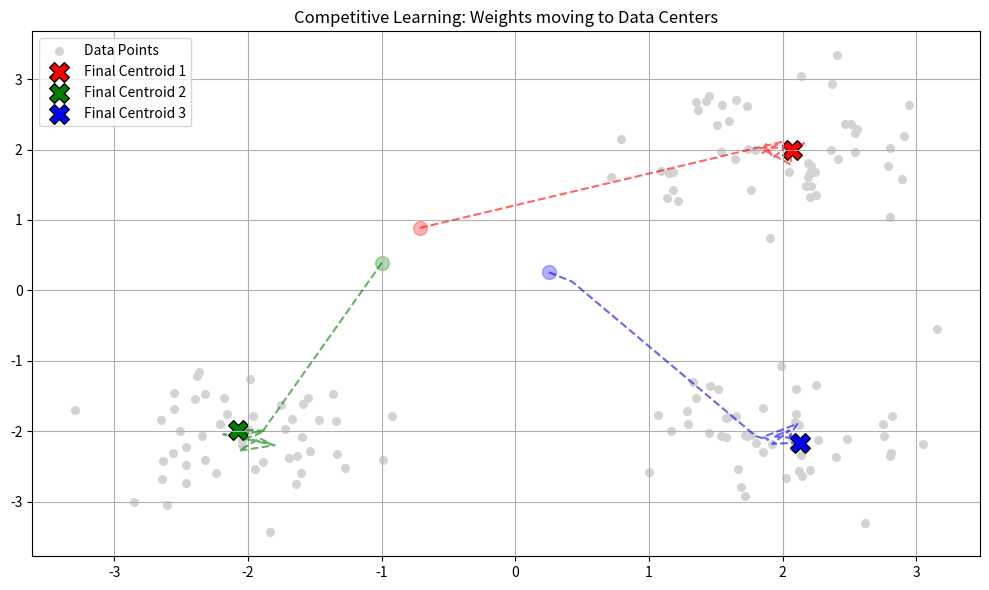

Source code (Python):
import numpy as np
import matplotlib.pyplot as plt

class CompetitiveLearningNetwork:
    def __init__(self, num_inputs, num_clusters, learning_rate=0.1):
        self.num_clusters = num_clusters
        self.learning_rate = learning_rate
        self.weights = np.random.uniform(-1, 1, (num_inputs, num_clusters))
        self.history = [self.weights.copy()]

    def train(self, data, iterations):
        print(f"Training started with {iterations} iterations...")

        for it in range(iterations):
            random_idx = np.random.randint(0, len(data))
            x = data[random_idx]

            distances = np.linalg.norm(x - self.weights.T, axis=1)
            bmu_index = np.argmin(distances)

            self.weights[:, bmu_index] += self.learning_rate * (x - self.weights[:, bmu_index])

            if it % (iterations // 10) == 0:
                self.history.append(self.weights.copy())

        self.history.append(self.weights.copy())
        print("Training complete.")

    def predict(self, data):
        predictions = []
        for x in data:
            distances = np.linalg.norm(x - self.weights.T, axis=1)
            predictions.append(np.argmin(distances))
        return np.array(predictions)

# ==========================================
# Main Execution
# ==========================================
if __name__ == "__main__":
    blob1 = np.random.randn(50, 2) * 0.5 + [2, 2]
    blob2 = np.random.randn(50, 2) * 0.5 + [-2, -2]
    blob3 = np.random.randn(50, 2) * 0.5 + [2, -2]

    data = np.vstack([blob1, blob2, blob3])

    net = CompetitiveLearningNetwork(num_inputs=2, num_clusters=3, learning_rate=0.1)
    net.train(data, iterations=2000)

    fig, ax = plt.subplots(figsize=(10, 6))

    ax.scatter(data[:, 0], data[:, 1], c='lightgray', s=30, label='Data Points')

    history = np.array(net.history)
    colors = ['red', 'green', 'blue']

    for i in range(net.num_clusters):
        cluster_path_x = history[:, 0, i]
        cluster_path_y = history[:, 1, i]

        ax.plot(cluster_path_x, cluster_path_y, '--', color=colors[i], alpha=0.6)
        ax.scatter(cluster_path_x[-1], cluster_path_y[-1], c=colors[i], s=200, marker='X', edgecolors='black', label=f'Final Centroid {i+1}')
        ax.scatter(cluster_path_x[0], cluster_path_y[0], c=colors[i], s=100, marker='o', alpha=0.3)

    ax.set_title("Competitive Learning: Weights moving to Data Centers")
    ax.legend()
    ax.grid(True)

    plt.tight_layout()
    plt.show()